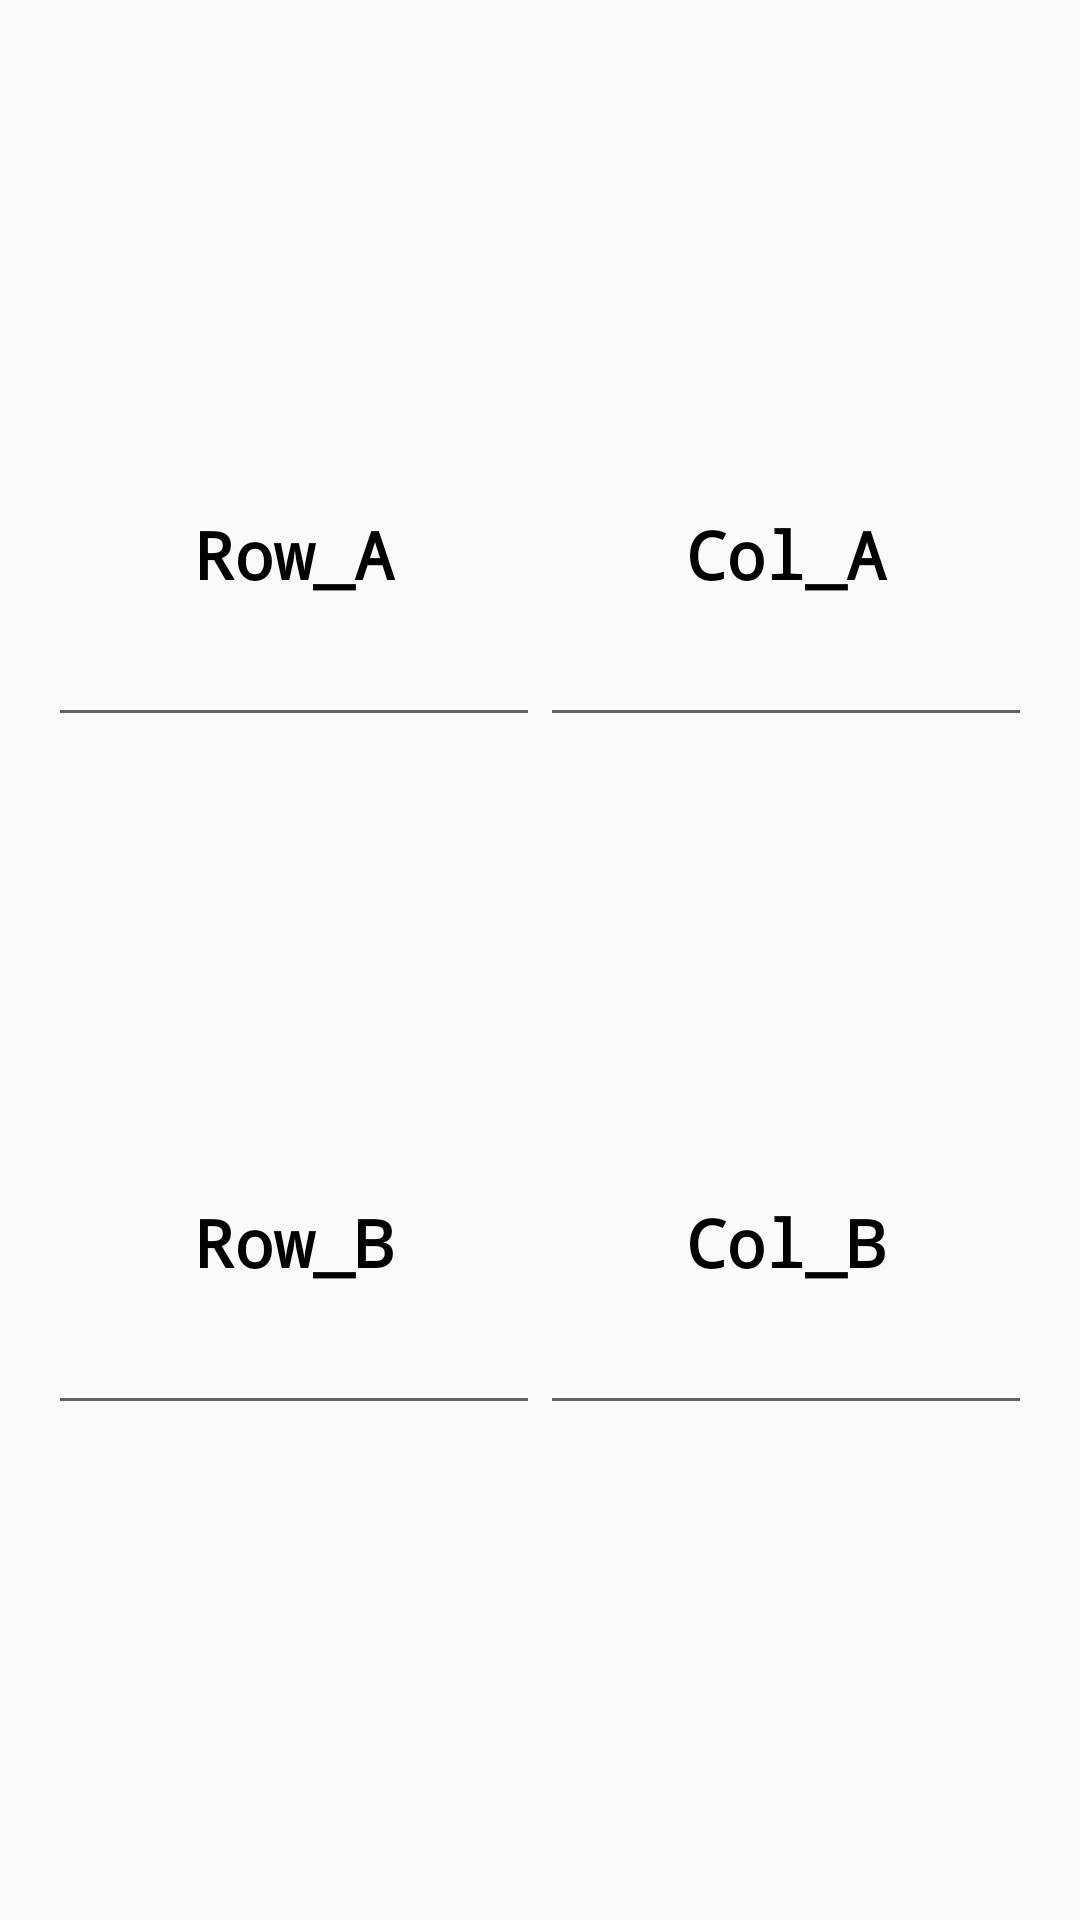

Here is an Android app screen rendered from its layout file. Give the layout XML and the strings, colors and styles it references.
<!-- AndroidManifest.xml: application theme AppTheme.NoActionBar -->
<!-- res/layout/dialog_four_inputs.xml -->
<androidx.constraintlayout.widget.ConstraintLayout xmlns:android="http://schemas.android.com/apk/res/android"
    xmlns:app="http://schemas.android.com/apk/res-auto"
    android:layout_width="match_parent"
    android:layout_height="wrap_content"
    android:padding="16dp">

    <androidx.constraintlayout.widget.ConstraintLayout
        android:id="@+id/matrixALayout"
        android:layout_width="match_parent"
        android:layout_height="wrap_content"
        app:layout_constraintBottom_toTopOf="@+id/matrixBLayout"
        app:layout_constraintEnd_toEndOf="parent"
        app:layout_constraintStart_toStartOf="parent"
        app:layout_constraintTop_toTopOf="parent">

        <TextView
            android:id="@+id/row1"
            android:layout_width="0dp"
            android:layout_height="wrap_content"
            android:layout_marginTop="5sp"
            android:fontFamily="monospace"
            android:gravity="center"
            android:text="Row_A"
            android:textColor="#000000"
            android:textSize="22sp"
            android:textStyle="bold"
            app:layout_constraintBottom_toTopOf="@id/editTextRow1"
            app:layout_constraintEnd_toStartOf="@+id/col1"
            app:layout_constraintHorizontal_weight="1"

            app:layout_constraintStart_toStartOf="parent"
            app:layout_constraintTop_toTopOf="parent" />

        <TextView
            android:id="@+id/col1"
            android:layout_width="0dp"
            android:layout_height="wrap_content"
            android:layout_marginTop="5sp"
            android:fontFamily="monospace"
            android:gravity="center"
            android:text="Col_A"
            android:textColor="#000000"
            android:textSize="22sp"
            android:textStyle="bold"
            app:layout_constraintBottom_toTopOf="@id/editTextCol1"
            app:layout_constraintEnd_toEndOf="parent"
            app:layout_constraintHorizontal_weight="1"
            app:layout_constraintStart_toEndOf="@+id/row1"

            app:layout_constraintTop_toTopOf="parent" />

        <EditText
            android:id="@+id/editTextRow1"
            android:layout_width="0dp"
            android:layout_height="wrap_content"
            android:layout_marginTop="5sp"
            android:gravity="center"
            android:inputType="number"
            app:layout_constraintBottom_toBottomOf="parent"
            app:layout_constraintEnd_toStartOf="@+id/editTextCol1"
            app:layout_constraintHorizontal_weight="1"
            app:layout_constraintStart_toStartOf="parent"

            app:layout_constraintTop_toBottomOf="@id/row1" />

        <EditText
            android:id="@+id/editTextCol1"
            android:layout_width="0dp"
            android:layout_height="wrap_content"
            android:layout_marginTop="5sp"
            android:gravity="center"
            android:inputType="number"
            app:layout_constraintBottom_toBottomOf="parent"
            app:layout_constraintEnd_toEndOf="parent"
            app:layout_constraintHorizontal_weight="1"
            app:layout_constraintStart_toEndOf="@+id/editTextRow1"
            app:layout_constraintTop_toBottomOf="@id/col1" />
    </androidx.constraintlayout.widget.ConstraintLayout>

    <androidx.constraintlayout.widget.ConstraintLayout
        android:id="@+id/matrixBLayout"
        android:layout_width="match_parent"
        android:layout_height="wrap_content"
        app:layout_constraintBottom_toBottomOf="parent"
        app:layout_constraintEnd_toEndOf="parent"
        app:layout_constraintStart_toStartOf="parent"
        app:layout_constraintTop_toBottomOf="@+id/matrixALayout">

        <TextView
            android:id="@+id/row2"
            android:layout_width="0dp"
            android:layout_height="wrap_content"
            android:layout_marginTop="5sp"
            android:fontFamily="monospace"
            android:gravity="center"
            android:text="Row_B"
            android:textColor="#000000"
            android:textSize="22sp"
            android:textStyle="bold"
            app:layout_constraintBottom_toTopOf="@id/editTextRow2"
            app:layout_constraintEnd_toStartOf="@+id/col2"
            app:layout_constraintHorizontal_weight="1"

            app:layout_constraintStart_toStartOf="parent"
            app:layout_constraintTop_toTopOf="parent" />

        <TextView
            android:id="@+id/col2"
            android:layout_width="0dp"
            android:layout_height="wrap_content"
            android:layout_marginTop="5sp"
            android:fontFamily="monospace"
            android:gravity="center"
            android:text="Col_B"
            android:textColor="#000000"
            android:textSize="22sp"
            android:textStyle="bold"
            app:layout_constraintBottom_toTopOf="@id/editTextCol2"
            app:layout_constraintEnd_toEndOf="parent"
            app:layout_constraintHorizontal_weight="1"
            app:layout_constraintStart_toEndOf="@+id/row2"

            app:layout_constraintTop_toTopOf="parent" />

        <EditText
            android:id="@+id/editTextRow2"
            android:layout_width="0dp"
            android:layout_height="wrap_content"
            android:layout_marginTop="5sp"
            android:gravity="center"
            android:inputType="number"
            app:layout_constraintBottom_toBottomOf="parent"
            app:layout_constraintEnd_toStartOf="@+id/editTextCol2"
            app:layout_constraintHorizontal_weight="1"
            app:layout_constraintStart_toStartOf="parent"

            app:layout_constraintTop_toBottomOf="@id/row2" />

        <EditText
            android:id="@+id/editTextCol2"
            android:layout_width="0dp"
            android:layout_height="wrap_content"
            android:layout_marginTop="5sp"
            android:gravity="center"
            android:inputType="number"
            app:layout_constraintBottom_toBottomOf="parent"
            app:layout_constraintEnd_toEndOf="parent"
            app:layout_constraintHorizontal_weight="1"
            app:layout_constraintStart_toEndOf="@+id/editTextRow2"
            app:layout_constraintTop_toBottomOf="@id/col2" />

    </androidx.constraintlayout.widget.ConstraintLayout>


</androidx.constraintlayout.widget.ConstraintLayout>
<!-- resources referenced by this layout -->
<resources>
  <style name="AppTheme.NoActionBar" parent="Theme.AppCompat.Light.NoActionBar">
  
      </style>
</resources>
